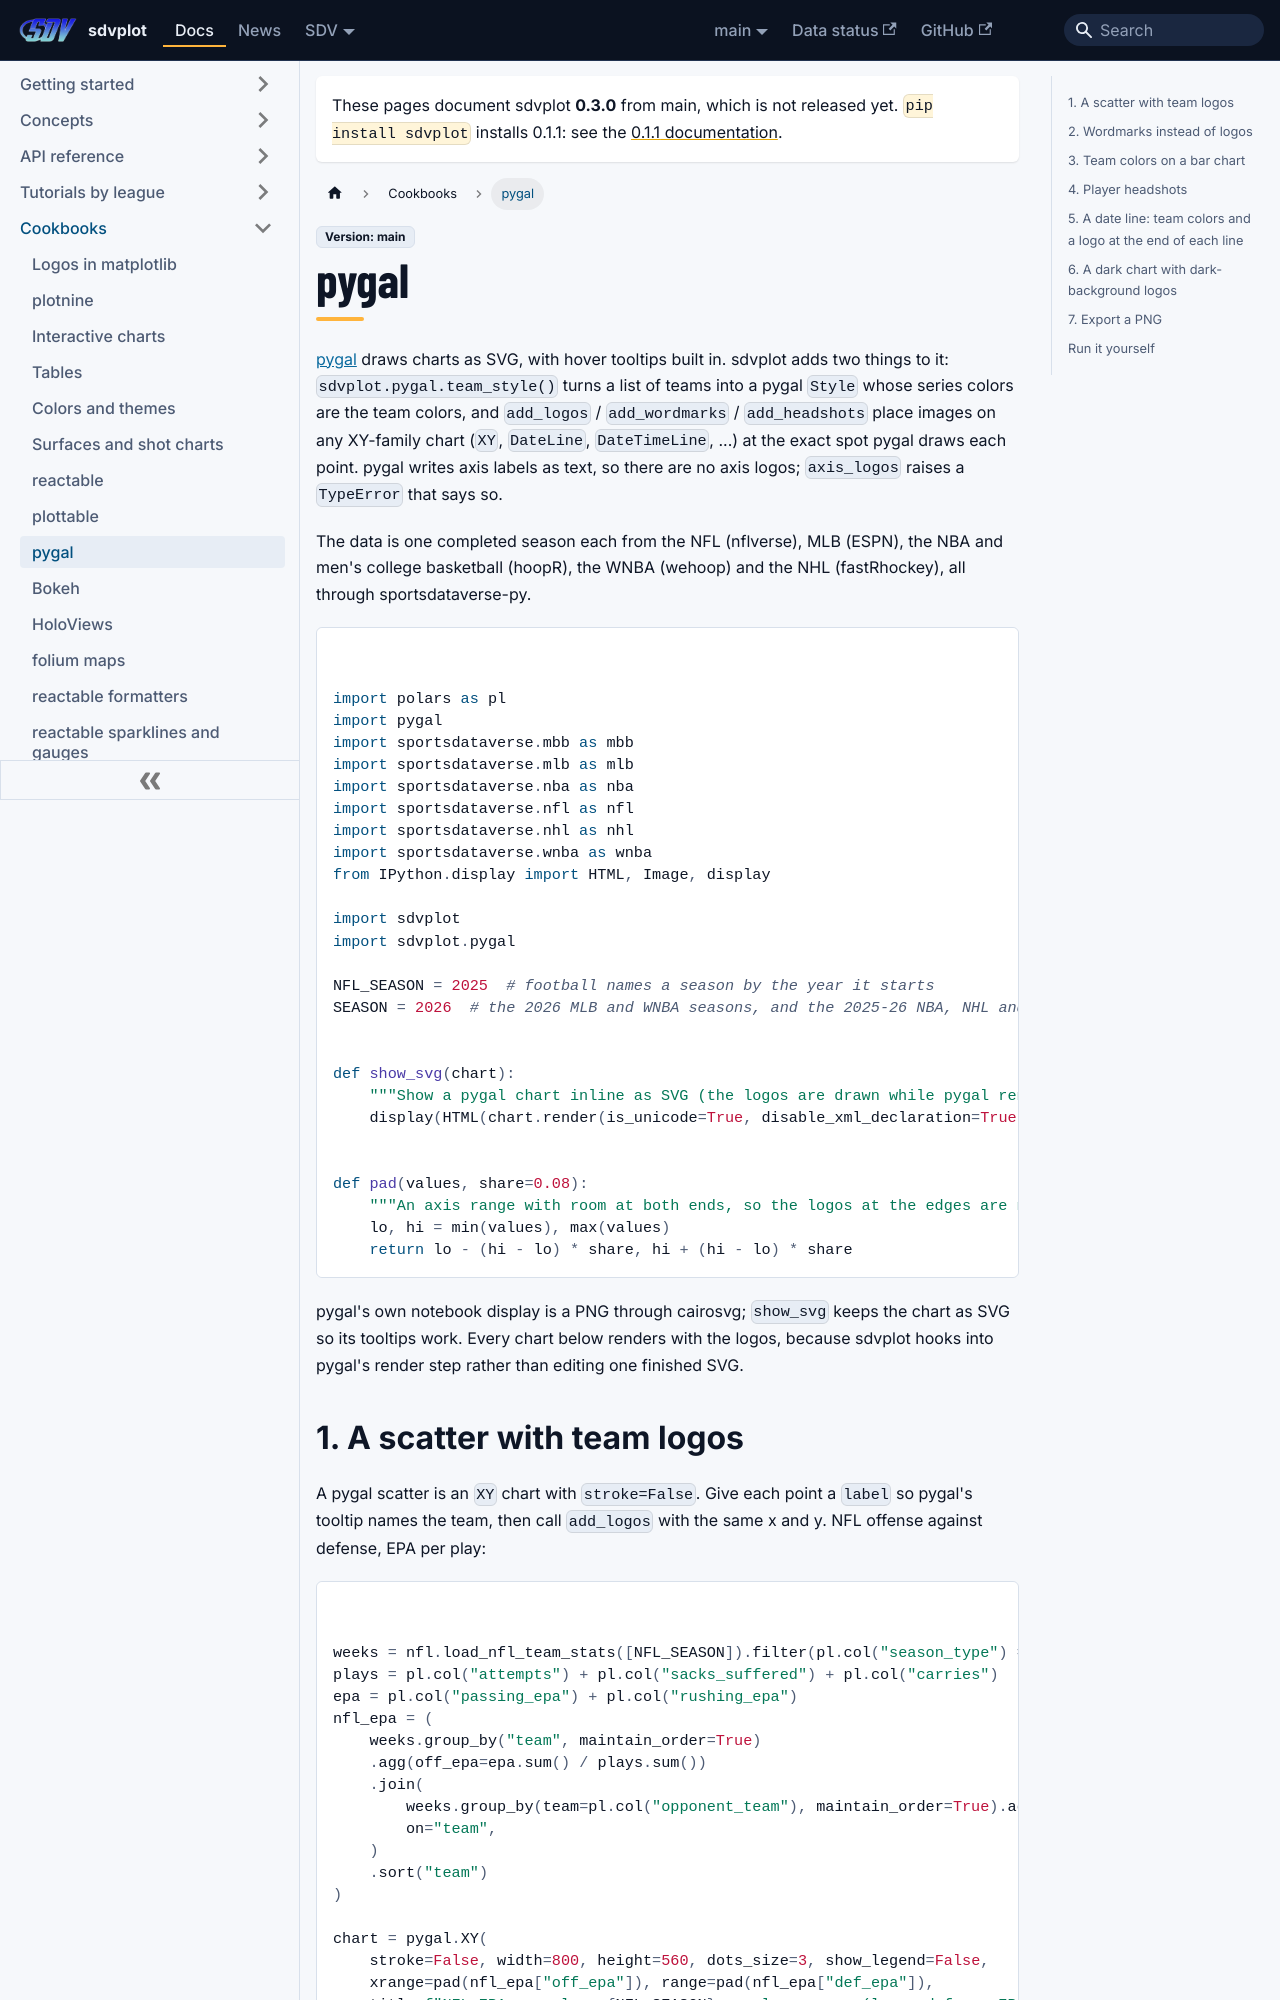

repository: sportsdataverse/sdvplot · page: docs/cookbooks/pygal/index.html · generator: docusaurus

---
title: "pygal cookbook"
sidebar_label: "pygal"
sidebar_position: 9
description: "Seven pygal recipes: team-color styles, logos, wordmarks and headshots on SVG scatters, a date line, a dark theme, and a PNG export."
---

# pygal

[pygal](https://www.pygal.org/) draws charts as SVG, with hover tooltips built in. sdvplot adds two things to it:
`sdvplot.pygal.team_style()` turns a list of teams into a pygal `Style` whose series colors are the team colors, and
`add_logos` / `add_wordmarks` / `add_headshots` place images on any XY-family chart (`XY`, `DateLine`,
`DateTimeLine`, ...) at the exact spot pygal draws each point. pygal writes axis labels as text, so there are no axis
logos; `axis_logos` raises a `TypeError` that says so.

The data is one completed season each from the NFL (nflverse), MLB (ESPN), the NBA and men's college basketball
(hoopR), the WNBA (wehoop) and the NHL (fastRhockey), all through sportsdataverse-py.

```python
import polars as pl
import pygal
import sportsdataverse.mbb as mbb
import sportsdataverse.mlb as mlb
import sportsdataverse.nba as nba
import sportsdataverse.nfl as nfl
import sportsdataverse.nhl as nhl
import sportsdataverse.wnba as wnba
from IPython.display import HTML, Image, display

import sdvplot
import sdvplot.pygal

NFL_SEASON = 2025  # football names a season by the year it starts
SEASON = 2026  # the 2026 MLB and WNBA seasons, and the 2025-26 NBA, NHL and college basketball season


def show_svg(chart):
    """Show a pygal chart inline as SVG (the logos are drawn while pygal renders)."""
    display(HTML(chart.render(is_unicode=True, disable_xml_declaration=True)))


def pad(values, share=0.08):
    """An axis range with room at both ends, so the logos at the edges are not cut off."""
    lo, hi = min(values), max(values)
    return lo - (hi - lo) * share, hi + (hi - lo) * share
```

pygal's own notebook display is a PNG through cairosvg; `show_svg` keeps the chart as SVG so its tooltips work.
Every chart below renders with the logos, because sdvplot hooks into pygal's render step rather than editing one
finished SVG.
